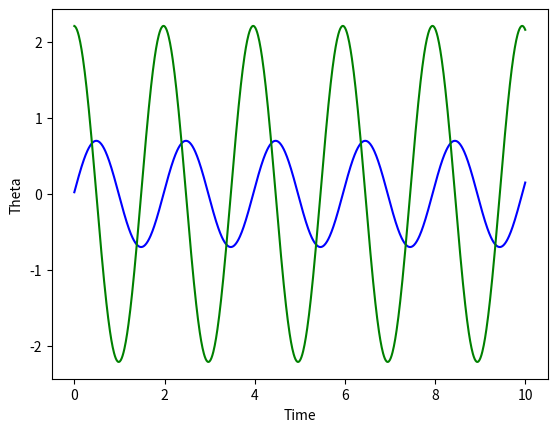

Here is the Python script that generated this plot:
"""
Pendulum Lab
[redacted]
@version 5.11.2022
"""
import numpy as np
import matplotlib.pyplot as plt

# modeling a simple pendulum
g = 9.8
L = 1
A = 0.7
PHI = 0
OMEGA = 3.16


def theta(A, omega, phi, t):
    """
    Theta function for a simple pendulum
    @param A: amplitude
    @param omega: angular frequency
    @param phi: phase shift
    @param t: time
    @return: theta value at time t
    """
    return A*np.sin(omega*t+phi)


def ang_vel(A, omega, phi, t):
    """
    Angular velocity of a simple pendulum
    @param A: amplitude
    @param omega: angular frequency
    @param phi: phase shift
    @param t: time
    @return: angular velocity at time t
    """
    return omega*A*np.cos(omega*t+phi)


def euler_ang_vel(A, omega, phi, t, dt):
    """
    Euler method for angular velocity
    @param A: amplitude
    @param omega: angular frequency
    @param phi: phase shift
    @param t: time
    @param dt: time step
    @return: angular velocity at time t + dt
    """
    return ang_vel(A, omega, phi, t) - g/L*np.sin(theta(A, omega, phi, t)) * dt


def euler_theta(A, omega, phi, t, dt):
    """
    Euler method for theta
    @param A: amplitude
    @param omega: angular frequency
    @param phi: phase shift
    @param t: time
    @param dt: time step
    @return: theta at time t + dt
    """
    return theta(A, omega, phi, t) - ang_vel(A, omega, phi, t) * dt

def euler_cromer_theta(A, omega, phi, t, dt):
    """
    Euler-Cromer method for theta
    @param A: amplitude
    @param omega: angular frequency
    @param phi: phase shift
    @param t: time
    @param dt: time step
    @return: theta at time t + dt
    """
    return theta(A, omega, phi, t) + ang_vel(A, omega, phi, t + dt) * dt


def main():
    """
    Main function
    """
    n = 1000
    # initializing theta and angular velocity
    theta_0 = 0
    ang_vel_0 = 0
    # initializing time
    t = 0
    # initializing arrays
    time = np.linspace(0, 10, n)
    theta_arr = np.zeros(n)
    closed_theta = np.zeros(n)
    ang_vel = np.zeros(n)
    # initializing time step
    dt = time[1] - time[0]

    # initializing theta and angular velocity
    theta_arr[0] = theta_0
    ang_vel[0] = ang_vel_0
    # iterating over time
    for i in range(n):
        # appending theta and angular velocity to the arrays
        closed_theta[i] = theta(A, OMEGA, PHI, time[i])
        theta_arr[i] = euler_cromer_theta(A, OMEGA, PHI, time[i], dt)
        ang_vel[i] = euler_ang_vel(A, OMEGA, PHI, time[i], dt)

    
    # plotting theta and angular velocity
    plt.figure("Pendulum Plot")
    plt.xlabel("Time")
    plt.ylabel("Theta")
    # for i in range(n):
    #     plt.scatter(time[i], theta_arr[i], color='b')
    #     plt.draw()
    #     plt.pause(.001)

    # plt.plot(time, closed_theta, color='r')
    plt.plot(time, theta_arr, color='b')
    plt.plot(time, ang_vel, color='g')
    plt.draw()


    plt.show()


# run main
if __name__ == "__main__":
    main()
